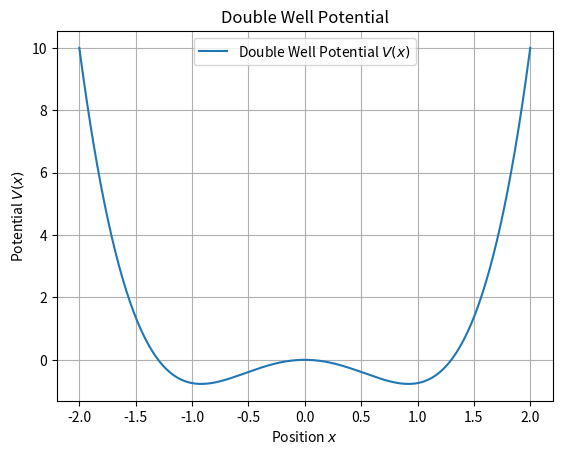
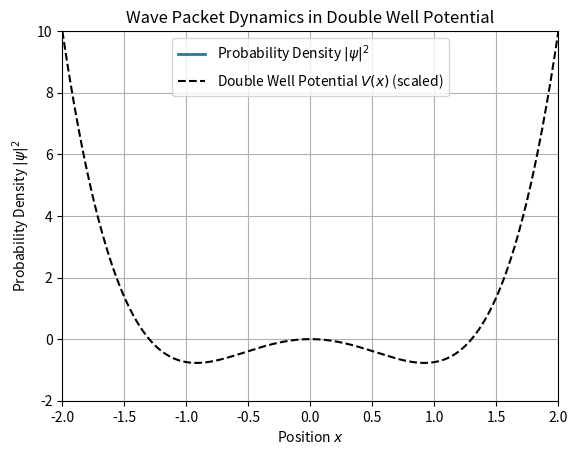

Python code for these plots, in order: (Note: this script raises an exception after producing the figures.)
"""
Module for solving the Crank-Nicolson method in one dimensional for 
double well potential 
[redacted]
Date: March 2025
"""
import numpy as np
import matplotlib.pyplot as plt
from matplotlib.animation import FuncAnimation, FFMpegWriter
import os

# Constants
hbar = 1.0  # Reduced Planck's constant
m = 1.0    # Mass of the particle
L = 4.0    # Length of the domain
N = 500   # Number of spatial points
dx = L / (N - 1)  # Spatial step
x = np.linspace(-L/2, L/2, N)  # Centered around 0
dt = 0.001 # Time step
T_total = 2.0    # Total time for simulation
steps = int(T_total / dt)  # Number of time steps

# Double Well Potential Parameters
V0 = 4000.0  # Significantly increased depth of the wells and height of the barrier
a = 1.3     # Width and separation of the wells
V = V0 * (x**4 / a**4 - x**2 / a**2)  # Double well potential

# Normalizing the potential for better visualization
V_normalized = V / np.max(np.abs(V)) * 10  # Scale to match the plot range

# Plotting the Double Well Potential
plt.figure()
plt.plot(x, V_normalized, label="Double Well Potential $V(x)$")
plt.title("Double Well Potential")
plt.xlabel("Position $x$")
plt.ylabel("Potential $V(x)$")
plt.legend()
plt.grid()
plt.show()

# Initial Gaussian wave packet
x0 = -1.0       # Initial position (left well)
sigma = 0.1     # Width of the wave packet
k0 = 10.0       # Initial wavenumber
psi = np.exp(-(x - x0) ** 2 / (2 * sigma ** 2)) * np.exp(1j * k0 * x)
psi /= np.sqrt(np.sum(np.abs(psi) ** 2) * dx)  # Normalize

# Crank-Nicolson Coefficients
alpha = 1j * hbar * dt / (2 * m * dx ** 2)
diag = (1 + 2 * alpha + 1j * dt * V / (2 * hbar)) * np.ones(N)
off_diag = -alpha * np.ones(N - 1)
A = np.diag(diag) + np.diag(off_diag, 1) + np.diag(off_diag, -1)
B = np.diag((1 - 2 * alpha - 1j * dt * V / (2 * hbar)) * np.ones(N)) + np.diag(alpha * np.ones(N - 1), 1) + np.diag(alpha * np.ones(N - 1), -1)

# Animation Setup
fig, ax = plt.subplots()
ax.set_xlim(-L/2, L/2)
ax.set_ylim(-2, 10)
line, = ax.plot([], [], lw=2, label="Probability Density $|\psi|^2$")
ax.plot(x, V_normalized, 'k--', label="Double Well Potential $V(x)$ (scaled)")
ax.set_title("Wave Packet Dynamics in Double Well Potential")
ax.set_xlabel("Position $x$")
ax.set_ylabel("Probability Density $|\psi|^2$")
ax.legend()
ax.grid()

# Animation Function
def animate(i):
    global psi
    b = B @ psi
    psi = np.linalg.solve(A, b)
    line.set_data(x, np.abs(psi) ** 2)
    return line,

# Creating and saving animation
output_dir = os.path.join(os.path.abspath(os.path.join(os.path.dirname(__file__), "../..")), "results", "1D_results")
os.makedirs(output_dir, exist_ok=True)  # Ensure the 1D_results directory exists

output_file = os.path.join(output_dir, "1D-double-well-potential.mp4")  # Save path
ani = FuncAnimation(fig, animate, frames=steps, interval=50, blit=True)  # Increased interval for slower animation
writer = FFMpegWriter(fps=15, bitrate=1800)  # Reduced fps for slower animation
ani.save(output_file, writer=writer)

#plt.show()

